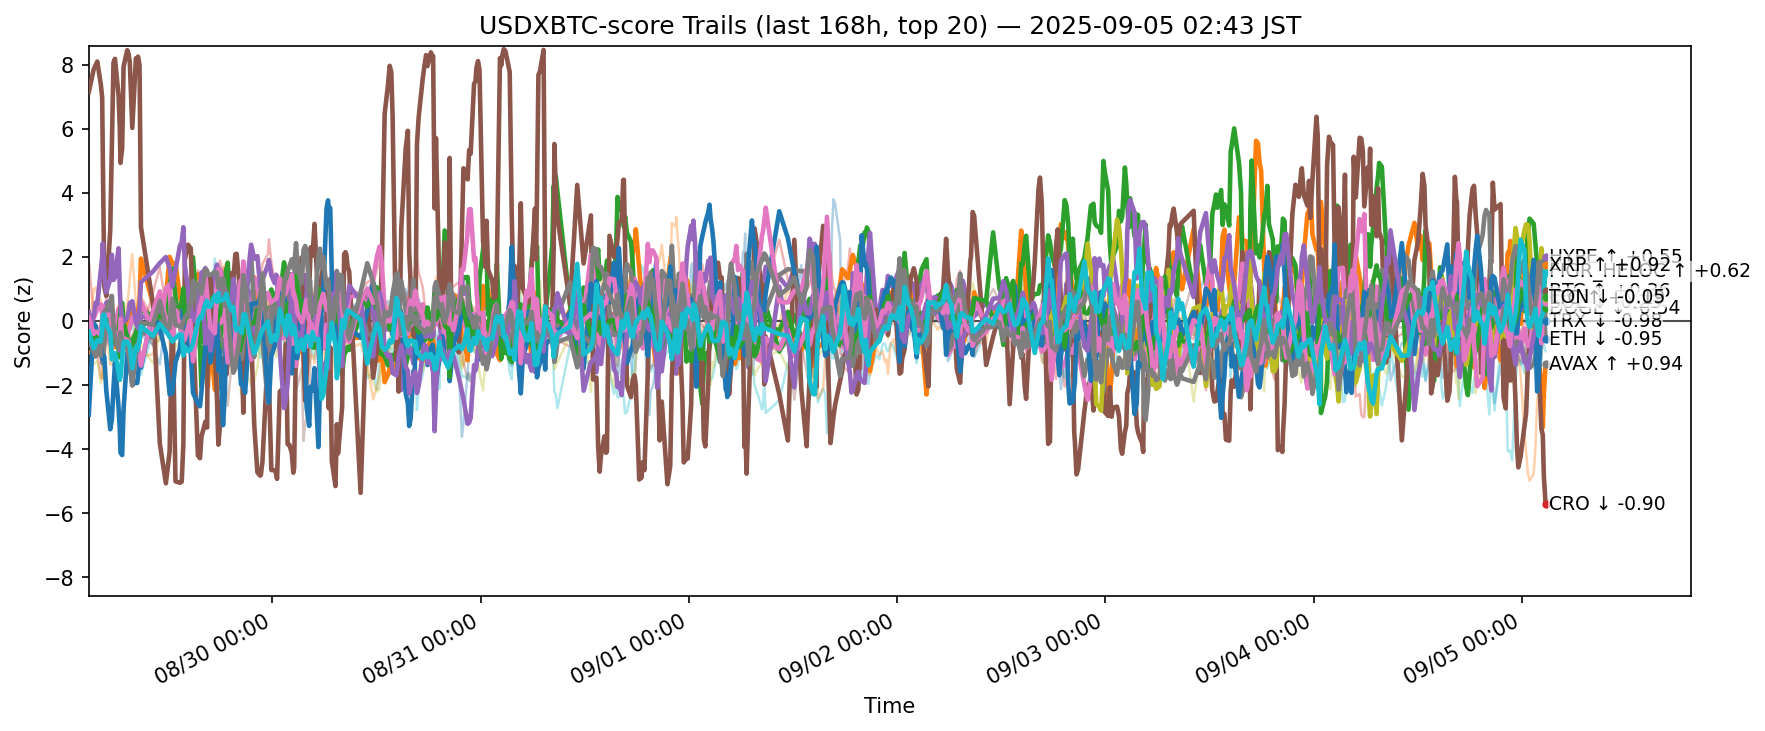

Source data for this figure (header and first rows):
ts, side, symbol, score
2025-08-28 17:50:03.972064+00:00, usdxbtc, ADA, -1.093
2025-08-28 17:50:03.972064+00:00, usdxbtc, AVAX, -0.9961
2025-08-28 17:50:03.972064+00:00, usdxbtc, BCH, 0.06663
2025-08-28 17:50:03.972064+00:00, usdxbtc, BNB, 1.885
2025-08-28 17:50:03.972064+00:00, usdxbtc, BTC, 0.2824
2025-08-28 17:50:03.972064+00:00, usdxbtc, CRO, 7.138
2025-08-28 17:50:03.972064+00:00, usdxbtc, DOGE, 0.07783
2025-08-28 17:50:03.972064+00:00, usdxbtc, DOT, -0.6213
2025-08-28 17:50:03.972064+00:00, usdxbtc, ETH, -0.6486
2025-08-28 17:50:03.972064+00:00, usdxbtc, HBAR, -0.3635
2025-08-28 17:50:03.972064+00:00, usdxbtc, HYPE, -2.924
2025-08-28 17:50:03.972064+00:00, usdxbtc, LINK, -0.421
2025-08-28 17:50:03.972064+00:00, usdxbtc, LTC, -0.1439
2025-08-28 17:50:03.972064+00:00, usdxbtc, SHIB, -0.1012
2025-08-28 17:50:03.972064+00:00, usdxbtc, SOL, -0.449
2025-08-28 17:50:03.972064+00:00, usdxbtc, SUI, -0.4864
2025-08-28 17:50:03.972064+00:00, usdxbtc, TON, 0.09797
2025-08-28 17:50:03.972064+00:00, usdxbtc, TRX, -0.6095
2025-08-28 17:50:03.972064+00:00, usdxbtc, XLM, -0.8189
2025-08-28 17:50:03.972064+00:00, usdxbtc, XRP, -0.3277
2025-08-28 18:24:15.773911+00:00, usdxbtc, ADA, -0.8656
2025-08-28 18:24:15.773911+00:00, usdxbtc, AVAX, -0.9348
2025-08-28 18:24:15.773911+00:00, usdxbtc, BCH, -0.536
2025-08-28 18:24:15.773911+00:00, usdxbtc, BNB, 0.1306
2025-08-28 18:24:15.773911+00:00, usdxbtc, BTC, -0.3907
2025-08-28 18:24:15.773911+00:00, usdxbtc, CRO, 7.854
2025-08-28 18:24:15.773911+00:00, usdxbtc, DOGE, 0.08593
2025-08-28 18:24:15.773911+00:00, usdxbtc, DOT, -0.4072
2025-08-28 18:24:15.773911+00:00, usdxbtc, ETH, -0.5415
2025-08-28 18:24:15.773911+00:00, usdxbtc, HBAR, -0.8831
2025-08-28 18:24:15.773911+00:00, usdxbtc, HYPE, -0.07251
2025-08-28 18:24:15.773911+00:00, usdxbtc, LINK, 0.985
2025-08-28 18:24:15.773911+00:00, usdxbtc, LTC, -0.5686
2025-08-28 18:24:15.773911+00:00, usdxbtc, SHIB, -0.1821
2025-08-28 18:24:15.773911+00:00, usdxbtc, SOL, 0.176
2025-08-28 18:24:15.773911+00:00, usdxbtc, SUI, -0.7016
2025-08-28 18:24:15.773911+00:00, usdxbtc, TON, -0.4048
2025-08-28 18:24:15.773911+00:00, usdxbtc, TRX, -0.9674
2025-08-28 18:24:15.773911+00:00, usdxbtc, XLM, -1.365
2025-08-28 18:24:15.773911+00:00, usdxbtc, XRP, -0.8541
2025-08-28 18:37:22.331827+00:00, usdxbtc, ADA, -0.731
2025-08-28 18:37:22.331827+00:00, usdxbtc, AVAX, -0.927
2025-08-28 18:37:22.331827+00:00, usdxbtc, BCH, -0.6179
2025-08-28 18:37:22.331827+00:00, usdxbtc, BNB, -0.4077
2025-08-28 18:37:22.331827+00:00, usdxbtc, BTC, -0.5001
2025-08-28 18:37:22.331827+00:00, usdxbtc, CRO, 7.976
2025-08-28 18:37:22.331827+00:00, usdxbtc, DOGE, 0.2434
2025-08-28 18:37:22.331827+00:00, usdxbtc, DOT, -0.2881
2025-08-28 18:37:22.331827+00:00, usdxbtc, ETH, -0.5198
2025-08-28 18:37:22.331827+00:00, usdxbtc, HBAR, -0.8928
2025-08-28 18:37:22.331827+00:00, usdxbtc, HYPE, -0.1503
2025-08-28 18:37:22.331827+00:00, usdxbtc, LINK, 1.04
2025-08-28 18:37:22.331827+00:00, usdxbtc, LTC, -0.626
2025-08-28 18:37:22.331827+00:00, usdxbtc, SHIB, -0.3048
2025-08-28 18:37:22.331827+00:00, usdxbtc, SOL, 0.5711
2025-08-28 18:37:22.331827+00:00, usdxbtc, SUI, -0.7275
2025-08-28 18:37:22.331827+00:00, usdxbtc, TON, -0.3358
2025-08-28 18:37:22.331827+00:00, usdxbtc, TRX, -1.114
2025-08-28 18:37:22.331827+00:00, usdxbtc, XLM, -1.299
2025-08-28 18:37:22.331827+00:00, usdxbtc, XRP, -0.7181
... 12,480 more rows
